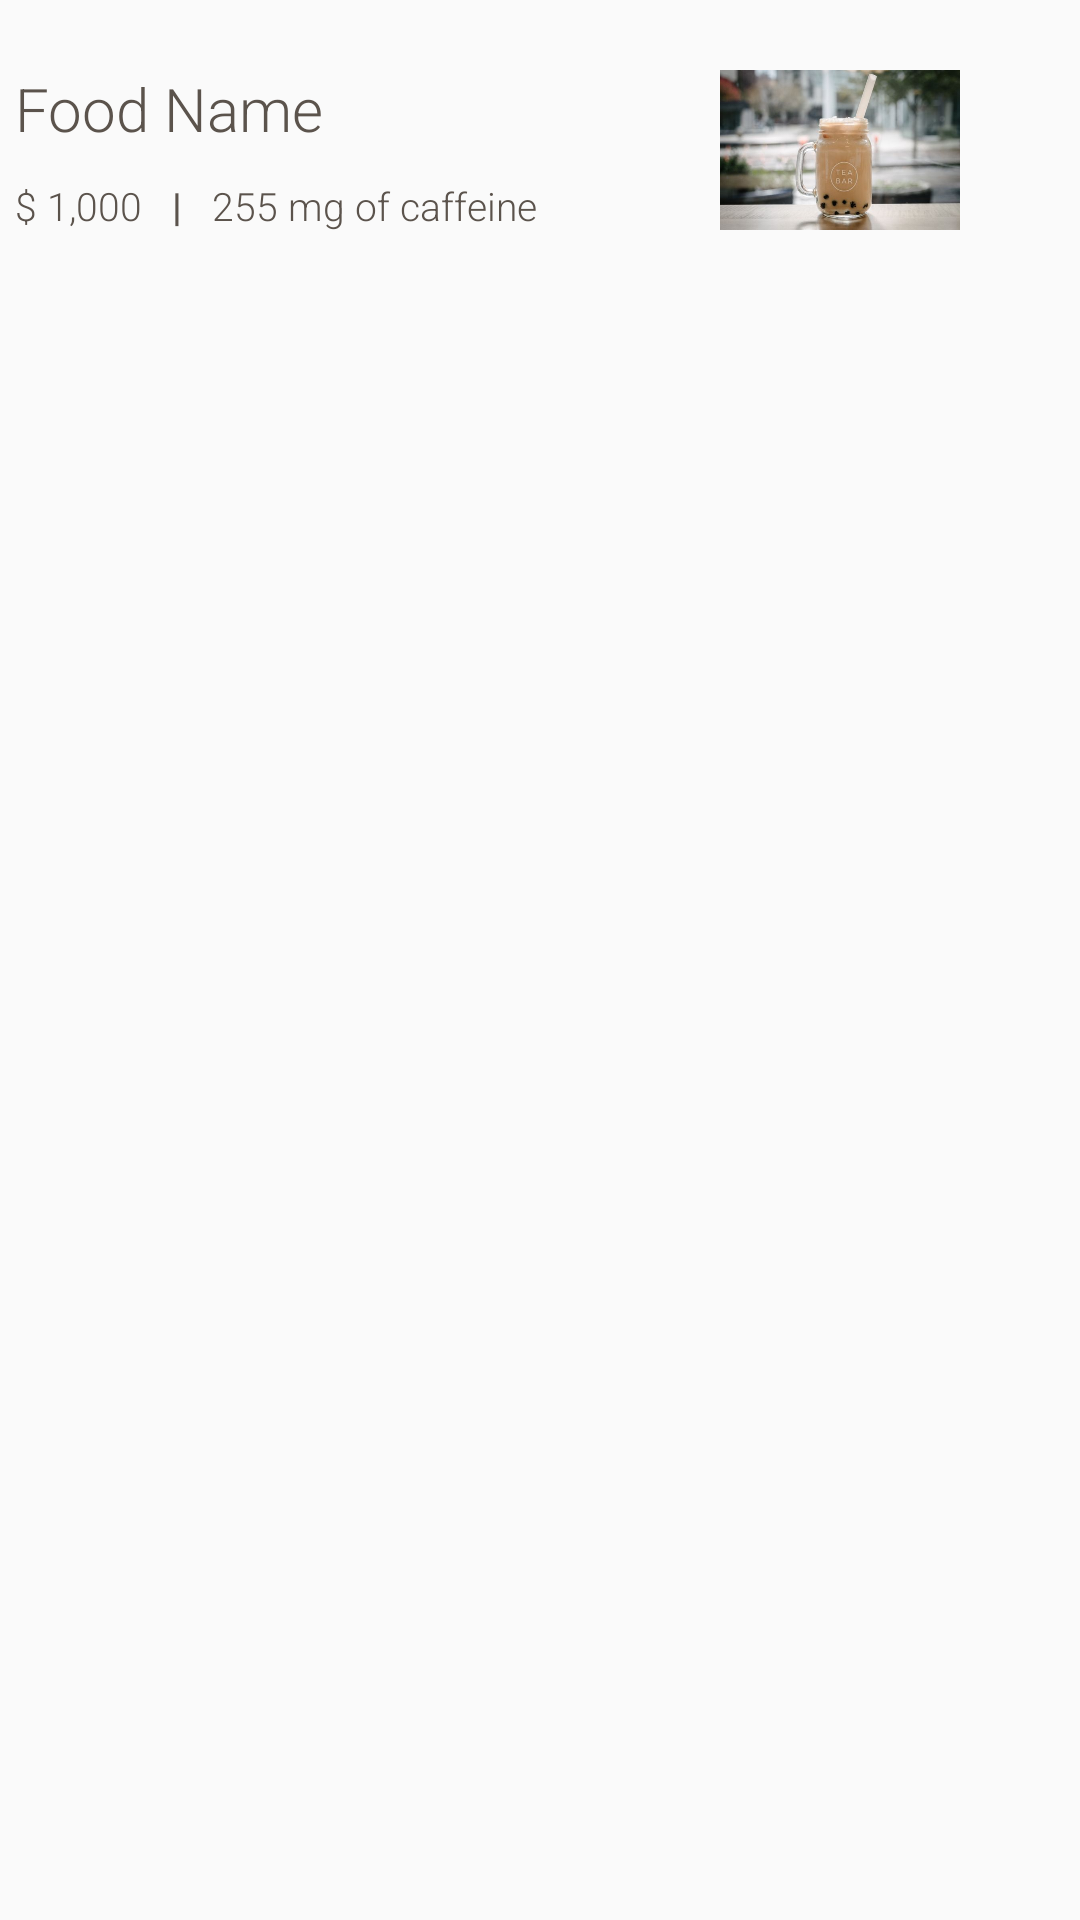

This screen was rendered from an Android layout file. Write that file and the resources it references.
<!-- AndroidManifest.xml: application theme AppTheme -->
<!-- res/layout/fragment_row_merchant_item_statistics.xml -->
<?xml version="1.0" encoding="utf-8"?>
<LinearLayout xmlns:android="http://schemas.android.com/apk/res/android"
    android:orientation="vertical"
    android:layout_width="match_parent"
    android:layout_height="wrap_content">
    <RelativeLayout
        android:layout_width="match_parent"
        android:layout_height="100dp">

        <LinearLayout
            android:layout_width="match_parent"
            android:layout_height="wrap_content"
            android:orientation="horizontal"
            android:layout_centerVertical="true">

            <LinearLayout
                android:orientation="vertical"
                android:layout_width="240dp"
                android:layout_height="90dp"
                android:gravity="center_vertical">

                <TextView
                    android:id="@+id/merchantItemStatisticsRowItemName"
                    android:text="Food Name"
                    android:textColor="@color/colorPrimary"
                    android:textSize="20sp"
                    android:layout_width="wrap_content"
                    android:layout_height="wrap_content"
                    android:layout_marginLeft="5dp"/>

                <LinearLayout
                    android:orientation="horizontal"
                    android:layout_width="match_parent"
                    android:layout_height="wrap_content"
                    android:layout_marginTop="10dp">

                    <TextView
                        android:id="@+id/merchantItemStatisticsRowItemTotal"
                        android:text="$ 1,000"
                        android:textColor="@color/colorPrimary"
                        android:textSize="13sp"
                        android:layout_width="wrap_content"
                        android:layout_height="wrap_content"
                        android:layout_marginLeft="5dp"/>
                    <TextView
                        android:id="@+id/merchantItemStatisticsRowSeparator"
                        android:layout_marginLeft="10dp"
                        android:layout_marginRight="10dp"
                        android:text="|"
                        android:textColor="@color/colorPrimary"
                        android:textSize="13sp"
                        android:textStyle="bold"
                        android:layout_width="wrap_content"
                        android:layout_height="wrap_content" />

                    <TextView
                        android:id="@+id/merchantItemStatisticsRowItemTotalOrders"
                        android:layout_marginLeft="0dp"
                        android:text="255 mg of caffeine"
                        android:textColor="@color/colorPrimary"
                        android:textSize="13sp"
                        android:layout_width="wrap_content"
                        android:layout_height="wrap_content" />

                </LinearLayout>

            </LinearLayout>

        </LinearLayout>

        <ImageView
            android:id="@+id/merchantItemStatisticsRowItemImage"
            android:layout_width="80dp"
            android:layout_height="match_parent"
            android:layout_alignParentRight="true"
            android:layout_marginRight="40dp"
            android:src="@drawable/honey_green_milk_tea">
        </ImageView>



    </RelativeLayout>

</LinearLayout>
<!-- resources referenced by this layout -->
<resources>
  <color name="colorPrimary">#5B534C</color>
  <!-- drawable honey_green_milk_tea: jpg bitmap (drawable, 26176 bytes) -->
  <style name="AppTheme" parent="Theme.AppCompat.Light.DarkActionBar">
          
          <item name="colorPrimary">@color/colorPrimary</item>
          <item name="colorPrimaryDark">@color/colorPrimaryDark</item>
          <item name="colorAccent">@color/colorAccent</item>
          <item name="android:textViewStyle">@style/RobotoTextViewStyle</item>
  
      </style>
  <color name="colorPrimaryDark">#5E3924</color>
  <color name="colorAccent">#5E3924</color>
  <style name="RobotoTextViewStyle" parent="android:Widget.TextView">
          <item name="android:fontFamily">sans-serif-light</item>
      </style>
</resources>
